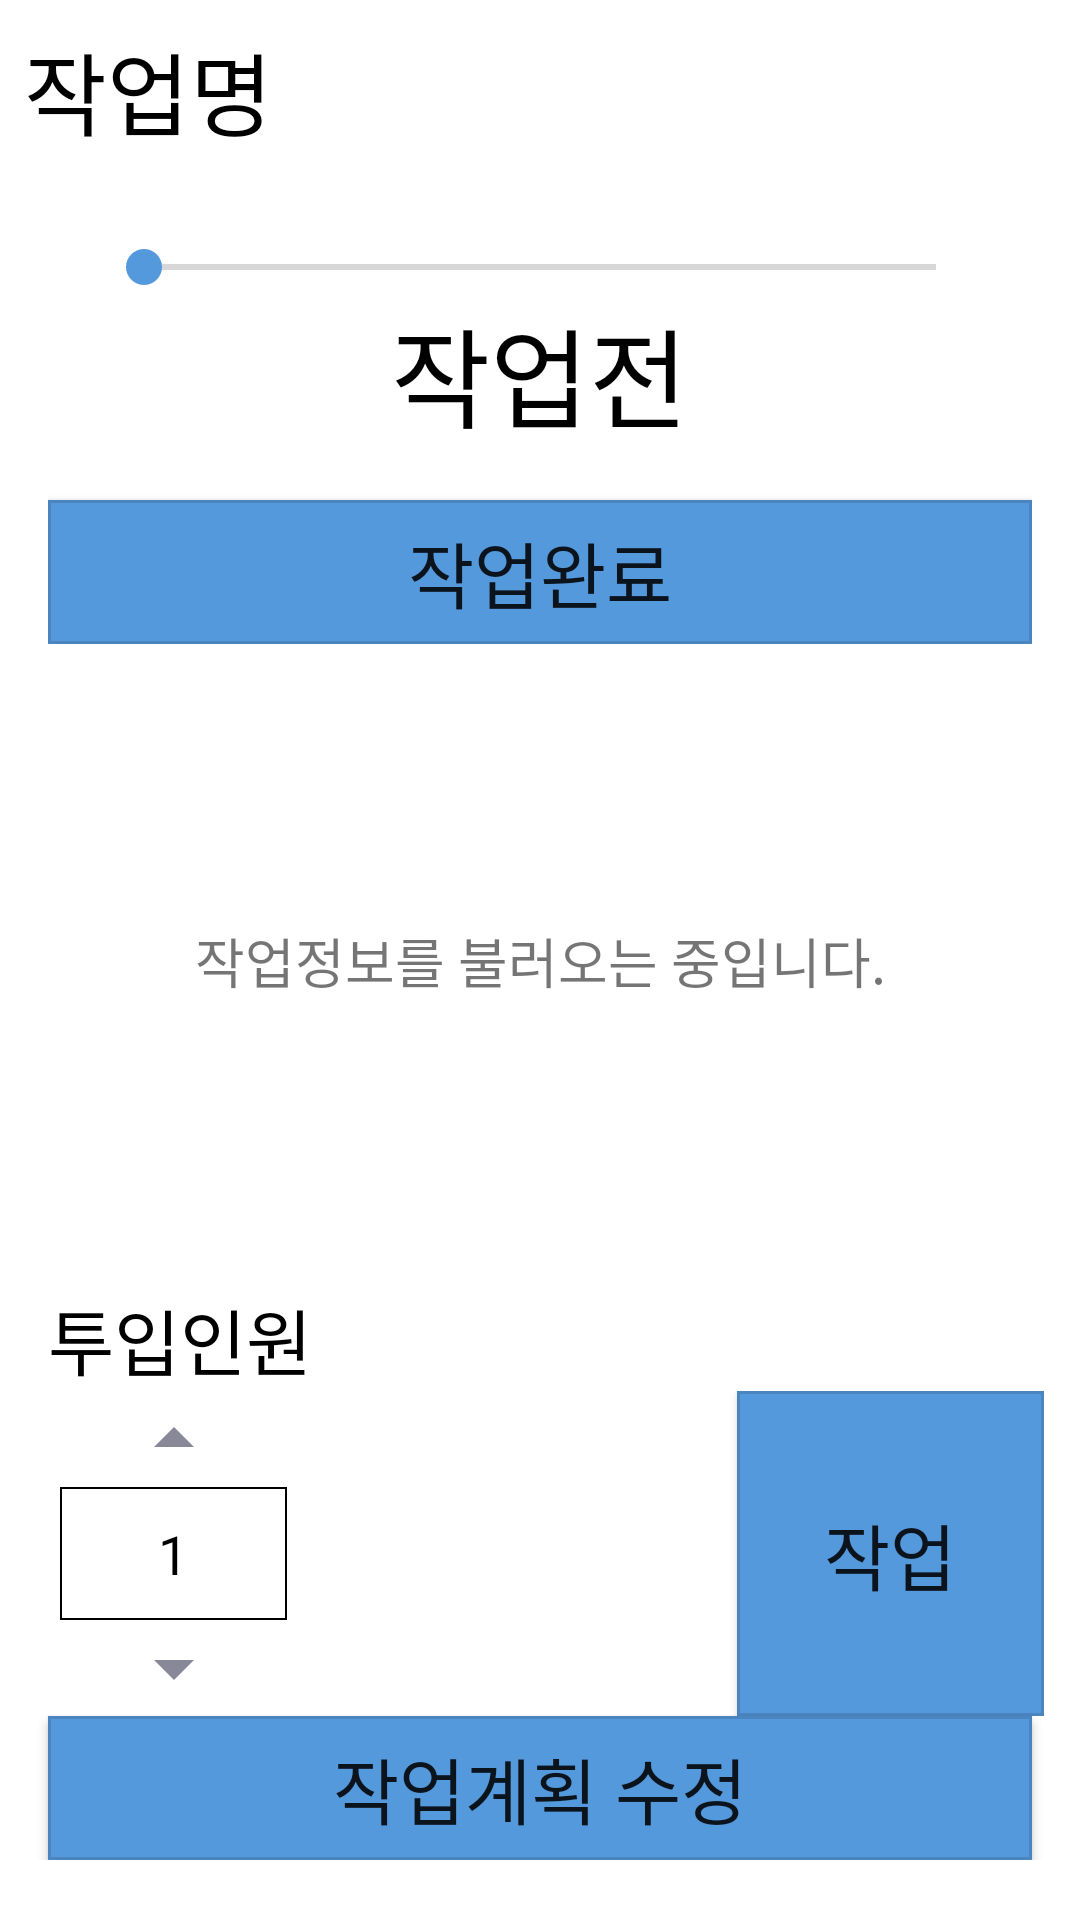

Reconstruct the res/layout file that produces this screen, plus the resources it refers to.
<!-- AndroidManifest.xml: application theme Theme.FacManager -->
<!-- res/layout/activity_task_etc.xml -->
<?xml version="1.0" encoding="utf-8"?>
<androidx.constraintlayout.widget.ConstraintLayout xmlns:android="http://schemas.android.com/apk/res/android"
    xmlns:app="http://schemas.android.com/apk/res-auto"
    xmlns:tools="http://schemas.android.com/tools"
    android:layout_width="match_parent"
    android:layout_height="match_parent"
    tools:context=".TaskEtcActivity">

    <TextView
        android:id="@+id/textEtcTaskResult"
        android:layout_width="0dp"
        android:layout_height="wrap_content"
        android:layout_marginStart="16dp"
        android:layout_marginLeft="16dp"
        android:layout_marginEnd="16dp"
        android:layout_marginRight="16dp"
        android:gravity="center_horizontal"
        android:text="작업정보를 불러오는 중입니다."
        android:textSize="18sp"
        app:layout_constraintBottom_toBottomOf="parent"
        app:layout_constraintEnd_toEndOf="parent"
        app:layout_constraintStart_toStartOf="parent"
        app:layout_constraintTop_toTopOf="parent" />

    <androidx.constraintlayout.widget.ConstraintLayout
        android:id="@+id/layoutEtcTask"
        android:layout_width="match_parent"
        android:layout_height="match_parent"
        android:orientation="vertical"
        app:layout_constraintBottom_toBottomOf="parent"
        app:layout_constraintEnd_toEndOf="parent"
        app:layout_constraintStart_toStartOf="parent"
        app:layout_constraintTop_toTopOf="parent">

        <TextView
            android:id="@+id/textEtcTaskName"
            android:layout_width="wrap_content"
            android:layout_height="wrap_content"
            android:layout_marginStart="8dp"
            android:layout_marginLeft="8dp"
            android:layout_marginTop="8dp"
            android:singleLine="true"
            android:text="작업명"
            android:textColor="@color/black"
            android:textSize="30sp"
            app:layout_constraintStart_toStartOf="@id/layoutEtcTask"
            app:layout_constraintTop_toTopOf="@id/layoutEtcTask" />

        <LinearLayout
            android:layout_width="match_parent"
            android:layout_height="wrap_content"
            android:layout_marginStart="16dp"
            android:layout_marginLeft="16dp"
            android:layout_marginTop="80dp"
            android:layout_marginEnd="16dp"
            android:layout_marginRight="16dp"
            android:orientation="vertical"
            app:layout_constraintEnd_toEndOf="@id/layoutEtcTask"
            app:layout_constraintStart_toStartOf="@id/layoutEtcTask"
            app:layout_constraintTop_toTopOf="@id/layoutEtcTask">

            <SeekBar
                android:id="@+id/seekBarEtcTask"
                android:layout_width="match_parent"
                android:layout_height="wrap_content"
                android:layout_marginStart="16dp"
                android:layout_marginLeft="16dp"
                android:layout_marginEnd="16dp"
                android:layout_marginRight="16dp"
                android:max="2" />

            <TextView
                android:id="@+id/textEtcTaskState"
                android:layout_width="wrap_content"
                android:layout_height="wrap_content"
                android:layout_gravity="center_horizontal"
                android:text="작업전"
                android:textColor="@color/black"
                android:textSize="36sp" />

            <Button
                android:id="@+id/buttonEtcTaskFin"
                android:layout_width="match_parent"
                android:layout_height="wrap_content"
                android:layout_gravity="center_horizontal"
                android:layout_marginTop="16dp"
                android:background="@drawable/buttonbox"
                android:text="작업완료"
                android:textSize="24sp"
                app:backgroundTint="@null" />
        </LinearLayout>

        <LinearLayout
            android:layout_width="match_parent"
            android:layout_height="wrap_content"
            android:layout_marginBottom="20dp"
            android:orientation="vertical"
            app:layout_constraintBottom_toBottomOf="@id/layoutEtcTask">

            <LinearLayout
                android:id="@+id/layoutEtcTeamLeader"
                android:layout_width="match_parent"
                android:layout_height="wrap_content"
                android:layout_marginStart="12dp"
                android:layout_marginLeft="12dp"
                android:layout_marginEnd="12dp"
                android:layout_marginRight="12dp"
                android:orientation="vertical">

                <TextView
                    android:layout_width="wrap_content"
                    android:layout_height="wrap_content"
                    android:layout_marginStart="4dp"
                    android:layout_marginLeft="4dp"
                    android:text="투입인원"
                    android:textColor="@color/black"
                    android:textSize="24sp" />

                <LinearLayout
                    android:layout_width="match_parent"
                    android:layout_height="wrap_content"
                    android:orientation="horizontal">

                    <LinearLayout
                        android:layout_width="0dp"
                        android:layout_height="wrap_content"
                        android:layout_weight="0.9"
                        android:orientation="vertical">

                        <ImageView
                            android:id="@+id/imageUp2"
                            android:layout_width="match_parent"
                            android:layout_height="wrap_content"
                            app:srcCompat="@drawable/vector_up" />

                        <TextView
                            android:id="@+id/textManday2"
                            android:layout_width="match_parent"
                            android:layout_height="wrap_content"
                            android:layout_marginStart="8dp"
                            android:layout_marginLeft="8dp"
                            android:layout_marginEnd="8dp"
                            android:layout_marginRight="8dp"
                            android:background="@drawable/textbox"
                            android:gravity="center_horizontal"
                            android:text="1"
                            android:textColor="@color/black"
                            android:textSize="18sp" />

                        <ImageView
                            android:id="@+id/imageDown2"
                            android:layout_width="match_parent"
                            android:layout_height="wrap_content"
                            app:srcCompat="@drawable/vector_down" />
                    </LinearLayout>

                    <View
                        android:layout_width="0dp"
                        android:layout_height="match_parent"
                        android:layout_marginStart="20dp"
                        android:layout_marginLeft="20dp"
                        android:layout_weight="1" />

                    <Button
                        android:id="@+id/buttonEtcTask"
                        android:layout_width="0dp"
                        android:layout_height="match_parent"
                        android:layout_marginStart="20dp"
                        android:layout_marginLeft="20dp"
                        android:layout_weight="1"
                        android:background="@drawable/buttonbox"
                        android:text="작업"
                        android:textSize="24sp"
                        app:backgroundTint="@null" />

                </LinearLayout>
            </LinearLayout>

            <Button
                android:id="@+id/buttonEtcTaskplan"
                android:layout_width="match_parent"
                android:layout_height="wrap_content"
                android:layout_marginStart="16dp"
                android:layout_marginLeft="16dp"
                android:layout_marginEnd="16dp"
                android:layout_marginRight="16dp"
                android:background="@drawable/buttonbox"
                android:text="작업계획 수정"
                android:textSize="24sp"
                app:backgroundTint="@null" />
        </LinearLayout>

    </androidx.constraintlayout.widget.ConstraintLayout>
</androidx.constraintlayout.widget.ConstraintLayout>
<!-- resources referenced by this layout -->
<resources>
  <color name="black">#FF000000</color>
  <!-- drawable buttonbox (drawable) -->
  <?xml version="1.0" encoding="utf-8"?>
  <layer-list xmlns:android="http://schemas.android.com/apk/res/android">
      <item>
          <shape android:shape="rectangle">
              <solid
                  android:color="@color/point" />
          </shape>
      </item>
      <item>
          <shape android:shape="rectangle">
              <stroke
                  android:width="1dp"
                  android:color="@color/button_stroke" />
          </shape>
      </item>
      <padding android:left="10dp" android:right="10dp" android:top="10dp" android:bottom="10dp" />
  </layer-list>
  <!-- drawable textbox (drawable) -->
  <?xml version="1.0" encoding="utf-8"?>
  <shape xmlns:android="http://schemas.android.com/apk/res/android">
  
      <solid android:color="#FFFFFFFF" />
  
      <stroke
          android:width="0.8dp"
          android:color="#FF000000" />
  
      <padding android:left="10dp" android:right="10dp" android:top="10dp" android:bottom="10dp" />
  
  </shape>
  <!-- drawable vector_down (drawable) -->
  <vector android:width="32dp" android:height="32dp"
      android:viewportHeight="24" android:viewportWidth="24"
      android:tint="#888899"
      xmlns:android="http://schemas.android.com/apk/res/android">
      <path android:fillColor="@android:color/white" android:pathData="M7,10l5,5 5,-5z"/>
  </vector>
  <!-- drawable vector_up (drawable) -->
  <vector android:width="32dp" android:height="32dp"
      android:viewportHeight="24" android:viewportWidth="24"
      android:tint="#888899"
      xmlns:android="http://schemas.android.com/apk/res/android">
      <path android:fillColor="@android:color/white" android:pathData="M7,14l5,-5 5,5z"/>
  </vector>
  <style name="Theme.FacManager" parent="Theme.MaterialComponents.DayNight.DarkActionBar">
          
          <item name="colorPrimary">@color/title_bar</item>
          <item name="colorPrimaryVariant">@color/status_bar</item>
          <item name="colorOnPrimary">@color/white</item>
          
          <item name="colorSecondary">@color/teal_200</item>
          <item name="colorSecondaryVariant">@color/teal_700</item>
          <item name="colorOnSecondary">@color/black</item>
          
          <item name="android:statusBarColor" tools:targetApi="l">?attr/colorPrimaryVariant</item>
          
          <item name="colorAccent">@color/point</item>
      </style>
  <color name="point">#FF5599DD</color>
  <color name="button_stroke">#22000000</color>
  <color name="title_bar">#FF3355AA</color>
  <color name="status_bar">#FF112233</color>
  <color name="white">#FFFFFFFF</color>
  <color name="teal_200">#FF03DAC5</color>
  <color name="teal_700">#FF018786</color>
</resources>
